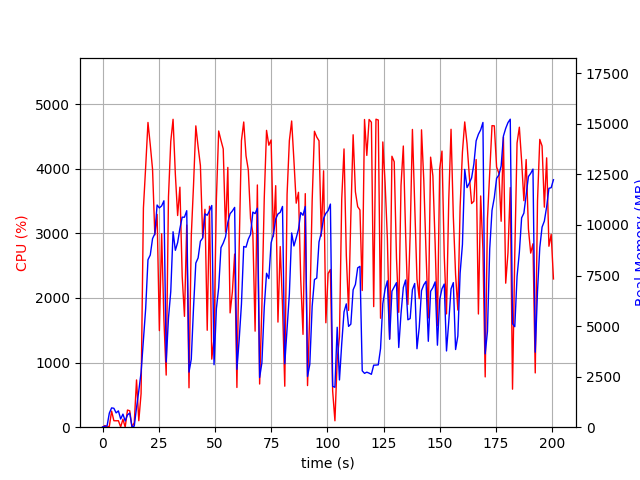

Values plotted in this chart, from the file beside it:
elapsed_time, nproc, cpu, mem_real, mem_virtual
3.886222839355469e-05, 1, 0.0, 10.36, 3192
1.006, 2, 25.8, 45.74, 153.1
2.015, 2, 4.0, 62.61, 170
3.023, 4, 13.9, 699, 2399
4.031, 4, 249.2, 954.1, 2801
5.038, 7, 100.3, 935.8, 3120
6.046, 3, 99.2, 707.9, 2099
7.054, 3, 100.2, 806.9, 2211
8.062, 4, 4.0, 405.1, 1945
9.07, 5, 123.9, 646.9, 2435
10.08, 3, 0.0, 306.8, 1603
11.09, 4, 265.3, 608.1, 2239
12.09, 5, 254.0, 700.5, 2571
13.1, 1, 0.0, 13.01, 37.53
14.11, 1, 72.4, 51.99, 649.1
15.12, 1, 731.1, 973.5, 6576
16.13, 1, 99.9, 1802, 10362
17.14, 1, 520.4, 2705, 10429
18.18, 1, 3389, 4334, 12221
19.19, 1, 4032, 5877, 12221
20.21, 1, 4715, 8282, 17496
21.23, 1, 4368, 8513, 21186
22.24, 1, 3990, 9325, 21186
23.26, 1, 2975, 9566, 21266
24.27, 1, 3292, 10985, 21362
25.28, 1, 1494, 10842, 21362
26.29, 1, 2992, 10942, 21362
27.31, 1, 1655, 11195, 21362
28.31, 1, 806.2, 3224, 21362
29.33, 1, 3563, 5397, 21362
30.35, 1, 4421, 6712, 21507
31.37, 1, 4764, 9664, 21837
32.39, 1, 3913, 8746, 21837
33.4, 1, 3275, 9129, 21837
34.41, 1, 3713, 9825, 21837
35.43, 1, 2333, 10384, 21853
36.44, 1, 1715, 10383, 21853
37.45, 1, 3128, 10704, 21853
38.46, 1, 610.0, 2723, 21853
39.47, 1, 2956, 3359, 21853
40.48, 1, 3748, 5919, 21853
41.49, 1, 4662, 8116, 22166
42.51, 1, 4339, 8369, 22274
43.53, 1, 4048, 9195, 22274
44.55, 1, 2932, 9352, 22274
45.56, 1, 3371, 10546, 22274
46.56, 1, 1500, 10480, 22274
47.57, 1, 3419, 10698, 22274
48.58, 1, 1053, 10963, 22274
49.6, 1, 1374, 3090, 22274
50.64, 1, 3529, 5858, 22274
51.66, 1, 4582, 6898, 22301
52.68, 1, 4438, 8879, 22429
53.69, 1, 4306, 9103, 22429
54.71, 1, 3018, 9407, 22429
55.73, 1, 4019, 10126, 22429
56.74, 1, 1768, 10558, 22429
57.75, 1, 2090, 10691, 22429
58.76, 1, 2678, 10868, 22429
59.77, 1, 614.8, 2860, 22429
... 139 more rows
